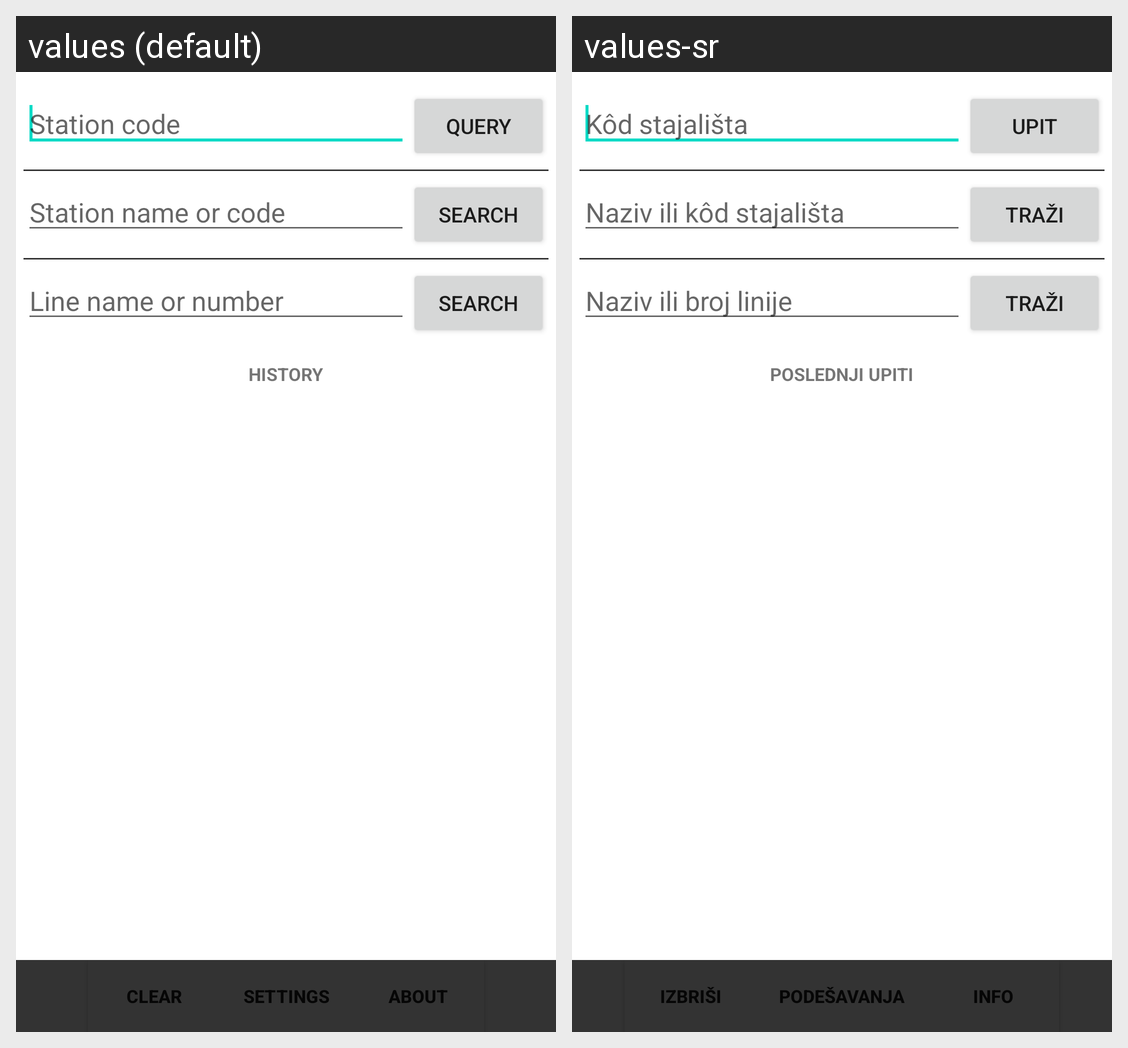

Strings drawn on this Android screen and how each of the app's shown locales translates them:
Android screen res/layout/search.xml rendered under 2 locales, left to right: values (default), values-sr. Device: Nexus 5 (rendered at 1080×1920; each locale shown at half size, 540×960, under a caption strip naming it); theme Theme.MaterialComponents.DayNight.NoActionBar.
Strings drawn on this screen, with the default value and each locale's value (text and hints the layout hard-codes, and strings that could not be matched under every locale, appear in the picture but are not listed):

station_code
  values: Station code
  values-sr: Kôd stajališta

query
  values: Query
  values-sr: Upit

station_name
  values: Station name or code
  values-sr: Naziv ili kôd stajališta

search
  values: Search
  values-sr: Traži

line_name
  values: Line name or number
  values-sr: Naziv ili broj linije

history
  values: History
  values-sr: Poslednji upiti

clear
  values: Clear
  values-sr: Izbriši

preferences
  values: Settings
  values-sr: Podešavanja

info
  values: About
  values-sr: Info
